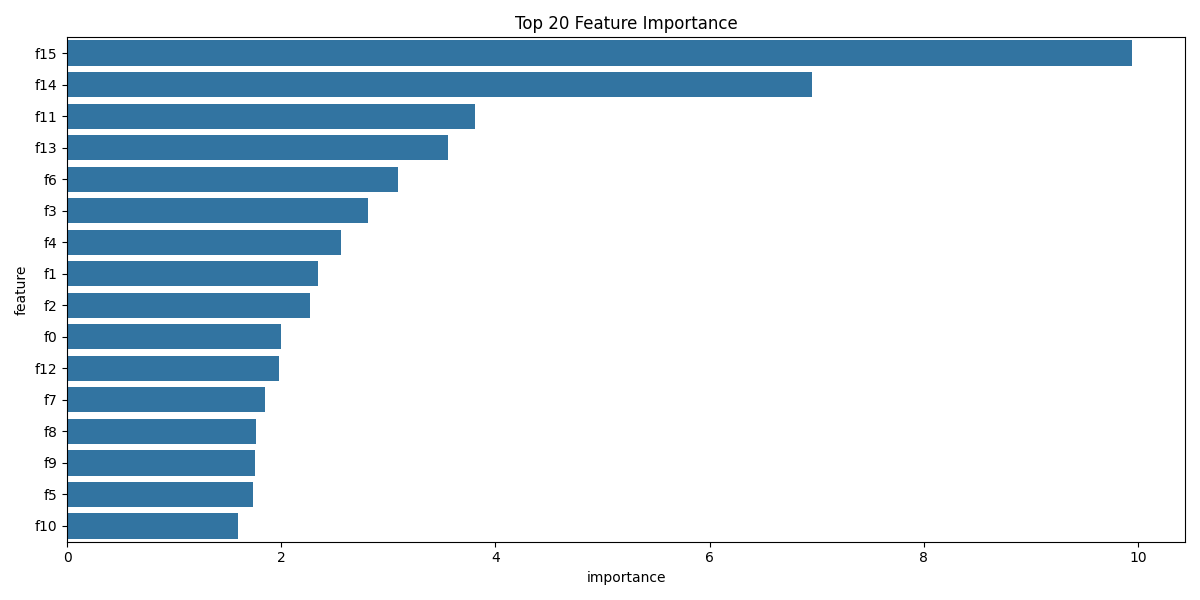

The data file committed next to this chart (first rows):
feature, importance
f15, 9.941
f14, 6.956
f11, 3.811
f13, 3.556
f6, 3.086
f3, 2.809
f4, 2.557
f1, 2.342
f2, 2.273
f0, 1.996
f12, 1.977
f7, 1.844
f8, 1.761
f9, 1.757
f5, 1.74
f10, 1.593
